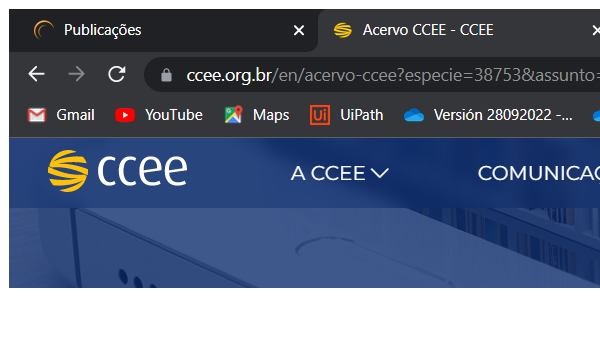
Task: Proceso creado para medir y evaluar las habilidades del desarrollador
Workflow: SequenceYearSelection

Step 1: Asociate CCEE in window 'Acervo CCEE - CCEE' (chrome.exe)

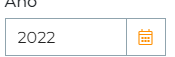
Step 2: type [str_YearRequest] into the text box in window 'Mercado Mensal - CCEE' (chrome.exe)

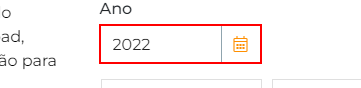
Step 3: type a value into the text box

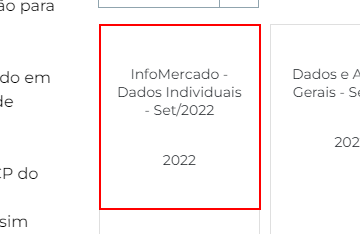
Step 4 [then]: find the element in window 'Mercado Mensal - CCEE' (chrome.exe)

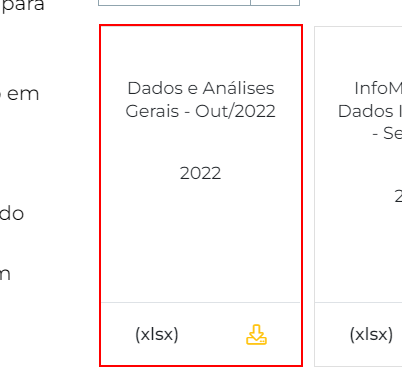
Step 5 [else]: find the element in window 'Mercado Mensal - CCEE' (chrome.exe)
